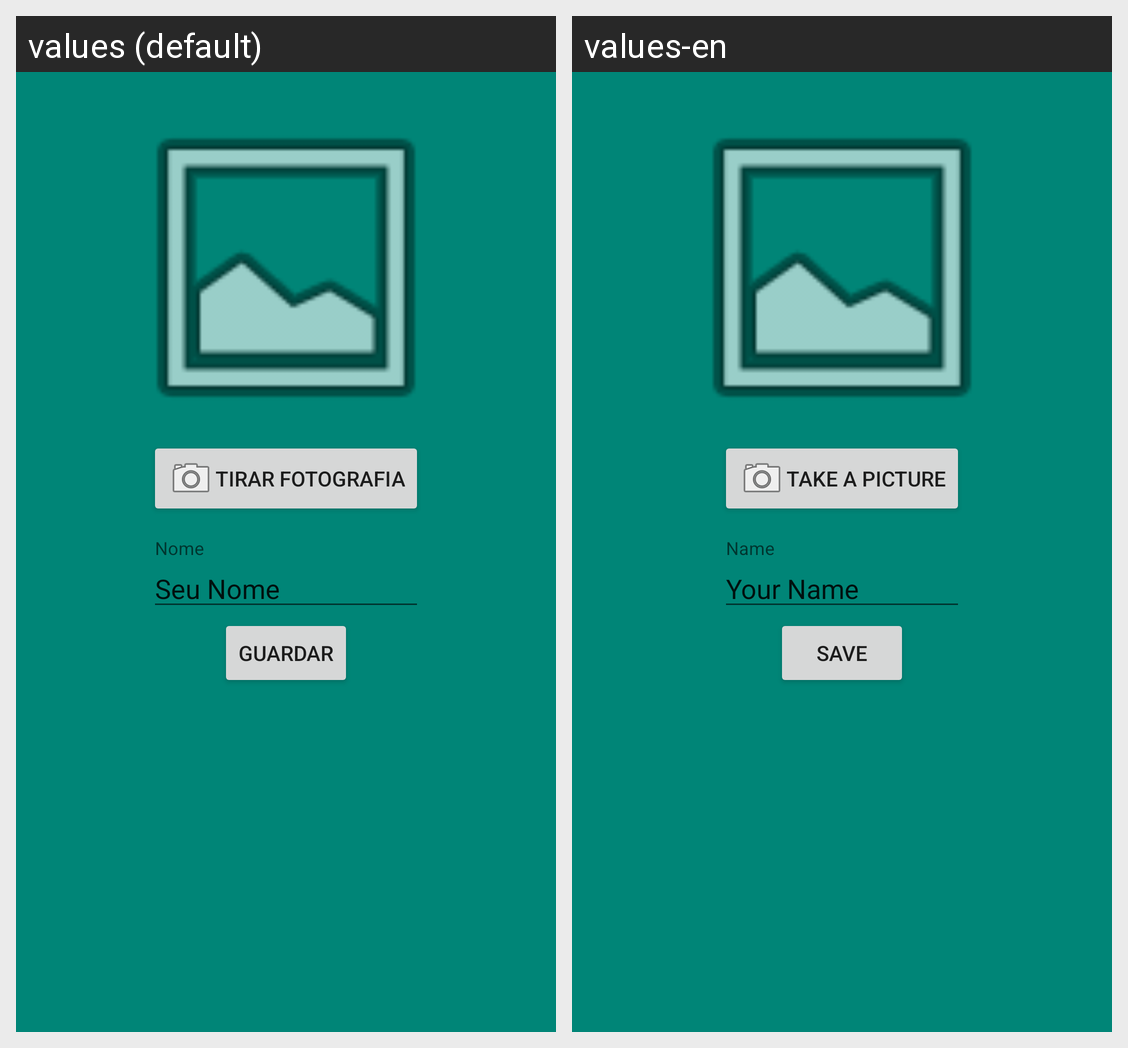

Translations of the strings shown on this Android screen, per locale in the grid:
Android screen res/layout/activity_edit_player_profile.xml rendered under 2 locales, left to right: values (default), values-en. Device: Nexus 5 (rendered at 1080×1920; each locale shown at half size, 540×960, under a caption strip naming it); theme AppTheme.
Strings drawn on this screen, with the default value and each locale's value (text and hints the layout hard-codes, and strings that could not be matched under every locale, appear in the picture but are not listed):

strTirarFotografia
  values: Tirar Fotografia
  values-en: Take a Picture

strNome
  values: Nome
  values-en: Name

strSeuNome
  values: Seu Nome
  values-en: Your Name

strGuardar
  values: Guardar
  values-en: Save
